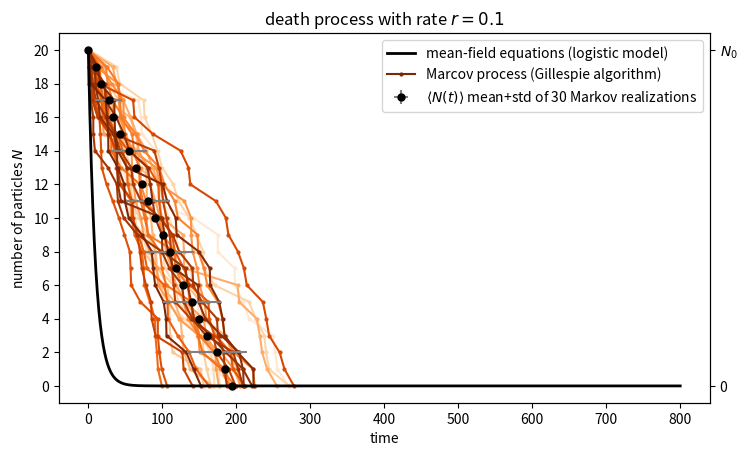

This chart was generated by the following Python code:
"""
Computational Physics
Created on Fri Apr 30 15:55:41 2021
@author: lena, jan

https://docs.python.org/3/library/random.html
"""

import numpy as np
import matplotlib.pyplot as plt
import matplotlib.pylab as pl

import random
from scipy.optimize import curve_fit
import scipy.integrate as integrate


def Task_1(T, S):  # death process

    # initial parameters
    N0 = 20  # starting population number
    r = 0.1  # decay rate
    rates = {"1" : r}
    t_log = np.arange(0, T+1)  # time axis

    # logistic model
    y_log = N_log(T, r, N0)

    # algorithm realizations
    Y_alg = []
    t_alg = []
    for s in range(S):
        t, N = Gillespie_N_alg(T, rates, N0, s)
        t_alg.append(t)
        Y_alg.append(N)
    t_alg = np.array(t_alg)
    Y_alg = np.array(Y_alg)
    
    # plotting
    fig_T1, ax_T1 = plot_models(T, S, N0, t_log, y_log,t_alg, Y_alg,
                                title='death process with rate $r={}$'.format(r),
                                ylabel='number of particles $N$',
                                ax2_ticks=[0, N0], ax2_ticklabels=['0', '$N_0$'])

    ax_T1.set_yticks(np.arange(0, N0+2, step=np.round(N0/10)))  # only integers
    plt.show()
    fig_T1.savefig('Task1.pdf', bbox_inches='tight', dpi=300, transparent= False)


def N_log(T, r, N0):  # logistic model
    N = [N0]
    for t in range(T):
        N.append(N[t] - r*N[t])  # mean field eq: N(t+1) = N(t) + dN(t)/dt
    return np.array(N)


def N_alg(T, r, N0):  # algorithm realizations
    N = [N0]
    for t in range(T):
        # num = k-sized list of population elements chosen with replacement
        num = random.choices([0, 1], weights=[r, 1-r], k=N[t])
        # sum = new population size
        N.append(int(np.sum(num)))
    return np.array(N)


def Rates_to_list(rates, N):
    """
    rates - dictionary of form {"expr":value}
    N - list of numbers representing current state 
    taking "expr" to calculate rates of current state
    current_rate = expr*value
    """
    # rates - dictionary containing expression of rate calculation as name and rate value as value
    rate_vals = []
    for i in list(rates):
        expr = eval(i)
        rate_vals.append(expr*rates[i])
    
    return rate_vals
   
    
def Gillespie_N_alg(T,rates,N0,s=None):
    # T - max time
    # rates - dictionary containing expression of rate calculation as name and rate value as value
    # N0 - initial population
    # s - seed for random number generator
    
    t = [0]
    N = [N0]
    
    rng = np.random.default_rng(seed=s)
    
    while t[-1] < T:
        
        rate_list = Rates_to_list(rates,N[-1])
        rate_sum = np.sum(rate_list)
        
        tau = rng.exponential(scale=1/rate_sum)
        if tau<=0:
            print (tau)
        t.append(t[-1]+tau)
        
        
        # rates
        # # delta_N = rate weighted choice if 1 individuum dies
        # delta_N = random.choices([-1, 0], weights=[rates[0], 1-rates[0]], k=1)
        # new population number
        N.append(N[-1]-1)
        if N[-1]== 0:
            break
       
    return t, N
        
        

    

def Task_2(T, S):  # gene expression

    # initial parameters
    Mo = 20  # M(0)
    Po = 20  # P(0)
    l_m = 1
    d_m = 0.2
    l_p = 1
    d_p = 0.02

    x = np.arange(0, T+1)  # time axis

    # logistic model
    y_log, t_break = P_log(T, Po, Mo, l_m, d_m, l_p, d_p)
    
    # algorithm realizations
    Y_alg = []
    for s in range(S):
        random.seed(s)
        Y_alg.append(P_alg(T, d_m, d_p, Mo, Po))
    Y_alg = np.array(Y_alg)
    
    # plotting
    fig_T2, ax_T2 = plot_models(T, S, Po, x, y_log, Y_alg,
                                title='gene expression for a single cell',
                                ylabel='number of protein particles $P$',
                                ax2_ticks=[0, Po, y_log[-1]],
                                ax2_ticklabels=['0', '$P_0$', '$P_e$'])
    
    plt.show()
    fig_T2.savefig('Task2.pdf', bbox_inches='tight', dpi=300, transparent= False)

    w_P = np.array([Y_alg[s][t_break:] for s in range(S)]).flatten()
    P = np.array(range(w_P.min(), w_P.max()))
    Pm = l_m*l_p/(d_m*d_p)
    sigma2 = Pm*(1+l_p/(d_m+d_p))
    w_P_f = 1/(np.sqrt(2*np.pi*sigma2)) * np.exp(-(P-Pm)**2/(2*sigma2))
    
    fig_T2_dens, ax_T2_dens = plt.subplots(1,dpi=150)
    ax_T2_dens.hist(w_P, bins=int(len(P)), density=True, histtype='step',
             label='P')
    ax_T2_dens.plot(P, w_P_f)
    ax_T2_dens.set(xlabel= '$P$',
                   ylabel= '$w(P)$',
                   title= 'equilibrium distribution density of $P$')
    fig_T2_dens.savefig('Task2_density.pdf', bbox_inches='tight', dpi=300, transparent= False)

    fig_T2_dens_log, ax_T2_dens_log = plt.subplots(1,dpi=150)

    ax_T2_dens_log.hist(w_P, bins=int(len(P)), density=True, histtype='step',
             label='P')
    ax_T2_dens_log.plot(P, w_P_f)
    ax_T2_dens_log.set(yscale= 'log',
                       xlabel= '$P$',
                       ylabel= '$w(P)$',
                       title= 'equilibrium distribution density of $P$\n logarithmic scale')
    
    fig_T2_dens_log.savefig('Task2_density_log.pdf', bbox_inches='tight', dpi=300, transparent= False)

    skew = np.sum(((w_P-np.mean(w_P))/np.std(w_P))**3)/w_P.size
    kurt = np.sum(((w_P-np.mean(w_P))/np.std(w_P))**4)/w_P.size
    txt_skew_kurt =f'skewness = {skew}\nkurtosis = {kurt}'
    print(txt_skew_kurt)
    txt_T2 = open("Task2 skewness+kurtosis.txt", "w")
    txt_T2.write(txt_skew_kurt)
    txt_T2.close()
    


def M_log(T, Mo, l_m, d_m):  # logistic model
    M = [Mo]
    for t in range(T):
        M.append(M[t] + l_m - d_m*M[t])  # mean field eq
    return np.array(M)


def P_log(T, Po, Mo, l_m, d_m, l_p, d_p):  # logistic model
    P = [Po]
    i = 0
    t_break = int(.9*T)
    for t in range(T):
        M = M_log(T, Mo, l_m, d_m)
        dP = l_p*M[t] - d_p*P[t]
        P.append(P[t] + dP)  # mean field eq
        if dP < 1e-3 and i == 0:
            print(f'break after {t} steps')
            t_break = t
            i = 1
    return np.array(P), t_break


def P_alg(T, d_m, d_p, Mo, Po):  # algorithm realizations
    M = [Mo]
    P = [Po]
    for t in range(T):
        # num = k-sized list of population elements chosen with replacement
        M_down = random.choices([0, 1], weights=[d_m, 1-d_m], k=M[t])
        P_down = random.choices([0, 1], weights=[d_p, 1-d_p], k=P[t])
        # sum = new population size
        M.append(int(np.sum(M_down)+1))
        P.append(int(np.sum(P_down)+M[t]))
    return np.array(P)


def Task_3(T, S):  # Verhulst extinction

    # initial parameters
    x = np.arange(0, T+1)  # time axis
    l = 1
    d = 0.1
    t_ex_mean = []
    t_ex_std = []
    t_extinction = []
    N0_range = range(10, 22+1)
    range_txt = f'N_0 range: {N0_range[0]}:{N0_range[-1]}'
    print(range_txt)
    
    txt_T3 = open("Task3.txt", "w")
    txt_T3.write(range_txt+'\n')
    for N0 in N0_range:
        # logistic model
        y_log, t_ex_log = N3_log(T, N0, l, d)
        y_fill = np.zeros(T-t_ex_log)
        y_log = np.append(y_log, y_fill)

        # algorithm realizations
        Y_alg, t_ext = [], []
        for s in range(S):
            random.seed(s)
            N_alg, t_ex = N3_alg(T, N0, l, d)
            N_fill = np.zeros(T-t_ex)
            N_alg = np.append(N_alg, N_fill)
            Y_alg.append(N_alg)
            t_ext.append(t_ex)
        Y_alg = np.array(Y_alg)
        t_ext = np.array(t_ext)

        t_extinction.append(t_ext)
        t_ex_mean.append(t_ext.mean())
        t_ex_std.append(t_ext.std())

        # plotting
        # plot_models(T, S, N0, x, y_log, Y_alg,
        #             title='Verhulst extinction process with rates $l={}$, $d={}$'.format(
        #                 l, d),
        #             ylabel='number of particles $N$',
        #             ax2_ticks=[0, N0], ax2_ticklabels=['0', '$N_0$'])

        # plt.yticks(np.arange(0, N0+2, step=np.round(N0/10)))  # only integers

    

    t_extinction = np.array(t_extinction)
    t_ex_mean = np.mean(t_extinction, axis=1)
    t_ex_std = np.std(t_extinction, axis=1)

    fig_T3_extinct, ax_T3 = plt.subplots(figsize=(8.4, 4.8))
    ax_T3.plot(N0_range, t_extinction, alpha=.5,
            zorder=-1)
    l1, = ax_T3.plot([], [], label=str(S)+' Markov samples',
                   c='tab:blue')  # for legend
    l2 = ax_T3.errorbar(N0_range, t_ex_mean, yerr=t_ex_std,
                      fmt='o', c='k', ms=5, zorder=1, label='sample mean')

    # logistic fit
    t_ex_std[t_ex_std == 0] = 1  # replace zeros as we need 1/std for fitting
    popt, pcov = curve_fit(log, N0_range, t_ex_mean, p0=[.5, 19, 130],
                           sigma=t_ex_std, absolute_sigma=True)
    
    fit_txt = f'k, x0, N = {popt}'
    print(fit_txt)
    txt_T3.write(fit_txt)
    txt_T3.close()
    
    l3, = ax_T3.plot(N0_range, log(N0_range, *popt), '--k', label='logistic fit')
    # l4, = ax_T3.plot(N0_range, log(N0_range, 0.56, 19.5, 131.7),
    #                '--b', label='Lena\'s fit')

    ax_T3.set(xlabel= '$N_0$',
              ylabel= 'mean extinction time $T_{ext}$',
              title= 'Verhulst process mean extinction time')
    ax_T3.legend(handles=[l1, l2, l3])

    ax_T3_2 = ax_T3.twinx()  # secondary axis for additional labels
    ax_T3_2.set(ylim= ax_T3.get_ylim(),  # same ylim
                yticks=[0, popt[2]])
    fig_T3_extinct.savefig('Task3_extinct.pdf', bbox_inches='tight', dpi=300, transparent= False)



def log(x, k, x0, N):
    x = np.array(x)
    return N/(1+np.exp(k*(x-x0)))


def N3_log(T, N0, l, d):  # logistic model
    N = [N0]
    t_ex = T
    for t in range(T):
        # mean field eq: N(t+1) = N(t) + dN(t)/dt
        N_new = N[t] + l*N[t] - d*N[t]**2
        if N_new <= 0:
            t_ex = t
            break
        N.append(N_new)
    return np.array(N), t_ex


def N3_alg(T, N0, l, d):  # algorithm realizations
    N = [N0]
    t_ex = T
    for t in range(T):
        # num = k-sized list of population elements chosen with replacement
        up = random.choices([2, 1], weights=[l, 1-l], k=N[t])
        down = random.choices([1, 0], weights=[d, 1-d], k=N[t]**2)
        # sum = new population size
        N_new = int(np.sum(up)-np.sum(down))
        if N_new <= 0:
            t_ex = t
            break
        N.append(N_new)
        # if t_ex == T:
        #     print('no extinction for N_0 =', N0)
    return np.array(N), t_ex


def Task_4(T, S):  # SIR model

    # initial parameters
    b = 0.02  # infection
    c = 0.3   # recovery
    S0 = 30
    I0 = 1
    R0 = 0
    x = np.arange(0, T+1)  # time axis

    # logistic model
    Sus_log, Inf_log, Rec_log = SIR_log(T, S0, I0, R0, b, c)

    # algorithm realizations
    Sus_alg, Inf_alg, Rec_alg = [], [], []
    for s in range(S):
        random.seed(s)
        Sus, Inf, Rec = SIR_alg(T, S0, I0, R0, b, c)
        Sus_alg.append(Sus)
        Inf_alg.append(Inf)
        Rec_alg.append(Rec)
    Sus_alg = np.array(Sus_alg)
    Inf_alg = np.array(Inf_alg)
    Rec_alg = np.array(Rec_alg)

    # plotting
    fig_T4, ax_T4 = plot_models(T, S, I0, x, Inf_log, Inf_alg,
                                title='SIR model: Infections',
                                ylabel='number of infected persons $I$',
                                ax2_ticks=[0, I0, Inf_log[-1]],
                                ax2_ticklabels=['0', '$I_0$', '$I_e$'])
    fig_T4.savefig('Task4.pdf', bbox_inches='tight', dpi=300, transparent= False)



def SIR_log(T, S0, I0, R0, b, c):  # logistic model
    Sus = [S0]
    Inf = [I0]
    Rec = [R0]
    P = S0+I0+R0
    for t in range(T):
        sus = Sus[t] - b*Sus[t]*Inf[t]
        inf = Inf[t] + b*Sus[t]*Inf[t] - c*Inf[t]
        rec = Rec[t] + c*Inf[t]
        sus_new = sus if sus > 0 else 0
        sus_new = sus_new if sus_new < P else P
        inf_new = inf if inf > 0 else 0
        inf_new = inf_new if inf_new < P else P
        rec_new = rec if rec > 0 else 0
        rec_new = rec_new if rec_new < P else P
        Sus.append(sus_new)
        Inf.append(inf_new)
        Rec.append(rec_new)
    return np.array(Sus), np.array(Inf), np.array(Rec)


def SIR_alg(T, S0, I0, R0, b, c):  # algorithm realizations
    S = [S0]
    I = [I0]
    R = [R0]
    P = S0+I0+R0
    t_ex = T
    for t in range(T):
        # num = k-sized list of population elements chosen with replacement
        prob = b*I[t] if b*I[t] < 1 else 1  # TODO
        S_down = random.choices([1, 0], weights=[prob, 1-prob], k=S[t])
        I_down = random.choices([1, 0], weights=[c, 1-c], k=I[t])
        # sum = new population size
        S.append(int(S[t]-np.sum(S_down)))
        I.append(int(I[t]+int(np.sum(S_down))-int(np.sum(I_down))))
        R.append(R[t]+int(np.sum(I_down)))
        if I[t+1] <= 0:
            t_ex = t+1
            break

    N_fill = np.zeros(T-t_ex)  # TODO
    S = np.append(S, N_fill)
    I = np.append(I, N_fill)
    R = np.append(R, N_fill)
    return np.array(S), np.array(I), np.array(R)


def plot_models(T, S, N0, t_log, y_log, t_alg, Y_alg, title, ylabel,
                ax2_ticks, ax2_ticklabels):
    """
    General plotting function.

    Parameters
    ----------
    T : int
        Time span.
    S : int
        Number of sample realizations.
    N0 : int
        Initial number of particles N_0.
    y_log : 1D array
        logistic model from mean-field equations.
    t_alg : 2D array
        times of Gillespie algorithm realizations from Marcov process.
    Y_alg : 2D array
        Population values of Gillespie algorithm realizations from Marcov process.
    title : str
        Plot title.
    """

    fig, ax = plt.subplots(figsize=(8.4, 4.8),dpi=150)

    # logistic model
    l1, = plt.plot(t_log, y_log, lw=2, c='k',
                   label='mean-field equations (logistic model)')

    # algorithm realizations
    Oranges = pl.cm.Oranges(np.linspace(0.1,1,S))
    j=0
    for s in range(S):
        l2, = plt.plot(t_alg[s], Y_alg[s], 'o-', ms=2, zorder=-1,
                       color= Oranges[j],
                       label='Marcov process (Gillespie algorithm)')
        j+=1

    # algorithm mean+std
    t_alg_mean = np.mean(t_alg, axis=0)
    t_alg_std = np.std(t_alg, axis=0)    
    Y_alg_mean = np.mean(Y_alg, axis=0)
    Y_alg_std = np.std(Y_alg, axis=0)
    l3 = plt.errorbar(t_alg_mean, Y_alg_mean, fmt= 'o', c= 'k', ms= 5,  # yerr=[],
                      xerr= t_alg_std, yerr= Y_alg_std, ecolor= 'gray', errorevery= 3,
                      label=r'$\left< N(t) \right>$ mean+std of '
                      + str(S)+' Markov realizations')
    # layout
    plt.xlabel('time')
    plt.ylabel(ylabel)
    plt.title(title)
    plt.legend(handles=[l1, l2, l3])
    ax2 = ax.twinx()  # secondary axis for additional labels
    ax2.set_ylim(ax.get_ylim())  # same ylim
    ax2.set_yticks(ax2_ticks)
    ax2.set_yticklabels(ax2_ticklabels)
    
    return fig, ax

if __name__ == '__main__':
    Task_1(T=800, S=30)
    # Task_2(T=600, S=300)
    # Task_3(T=1000, S=1000)
    # Task_4(T=60, S=500)
